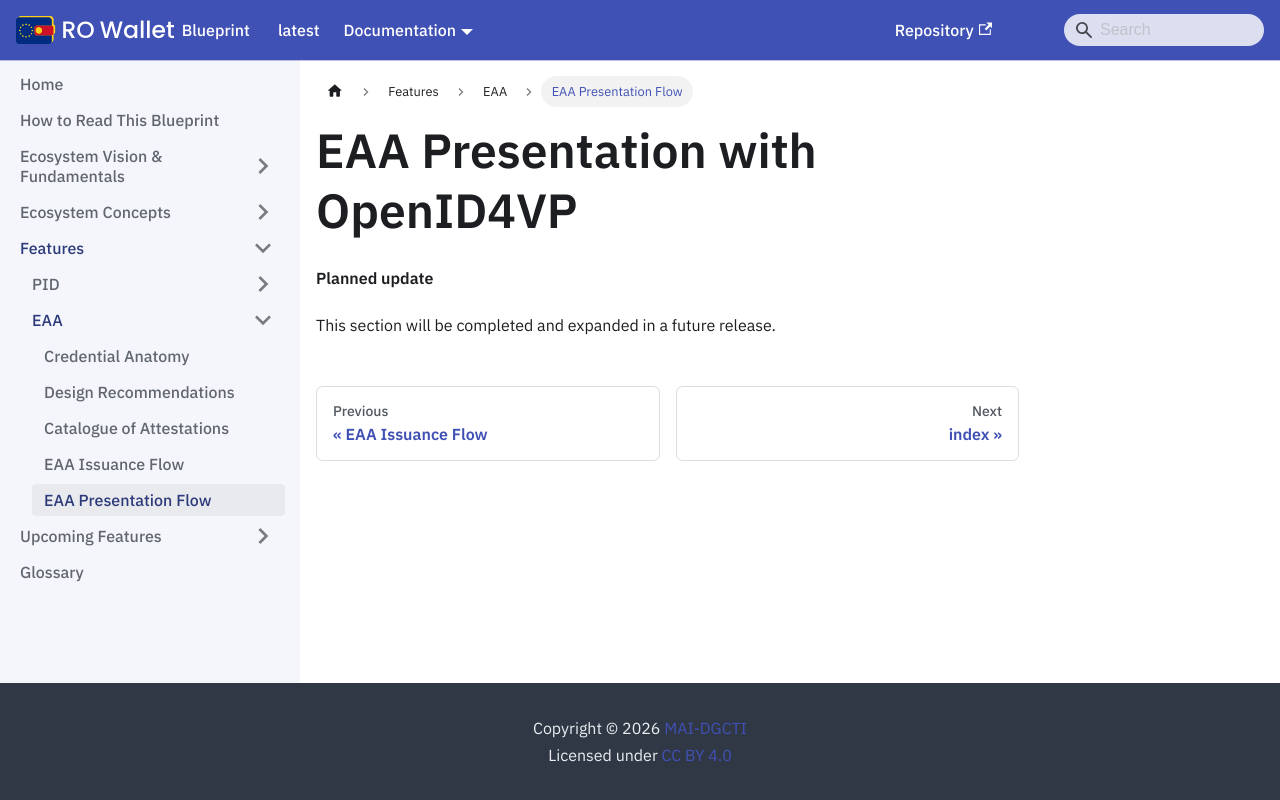

repository: Ministerul-Afacerilor-Interne/rowallet-blueprint · page: content/features/EAA/EAA-Presentation-OpenID4VC/index.html · generator: docusaurus

---
format: md
---
<!-- RO modification: EAA Presentation with OpenID4VP -->
# EAA Presentation with OpenID4VP

<!-- Removed in RO Wallet -- not part of this release; the chapter follows in a later release -->

**Planned update**

This section will be completed and expanded in a future release.
